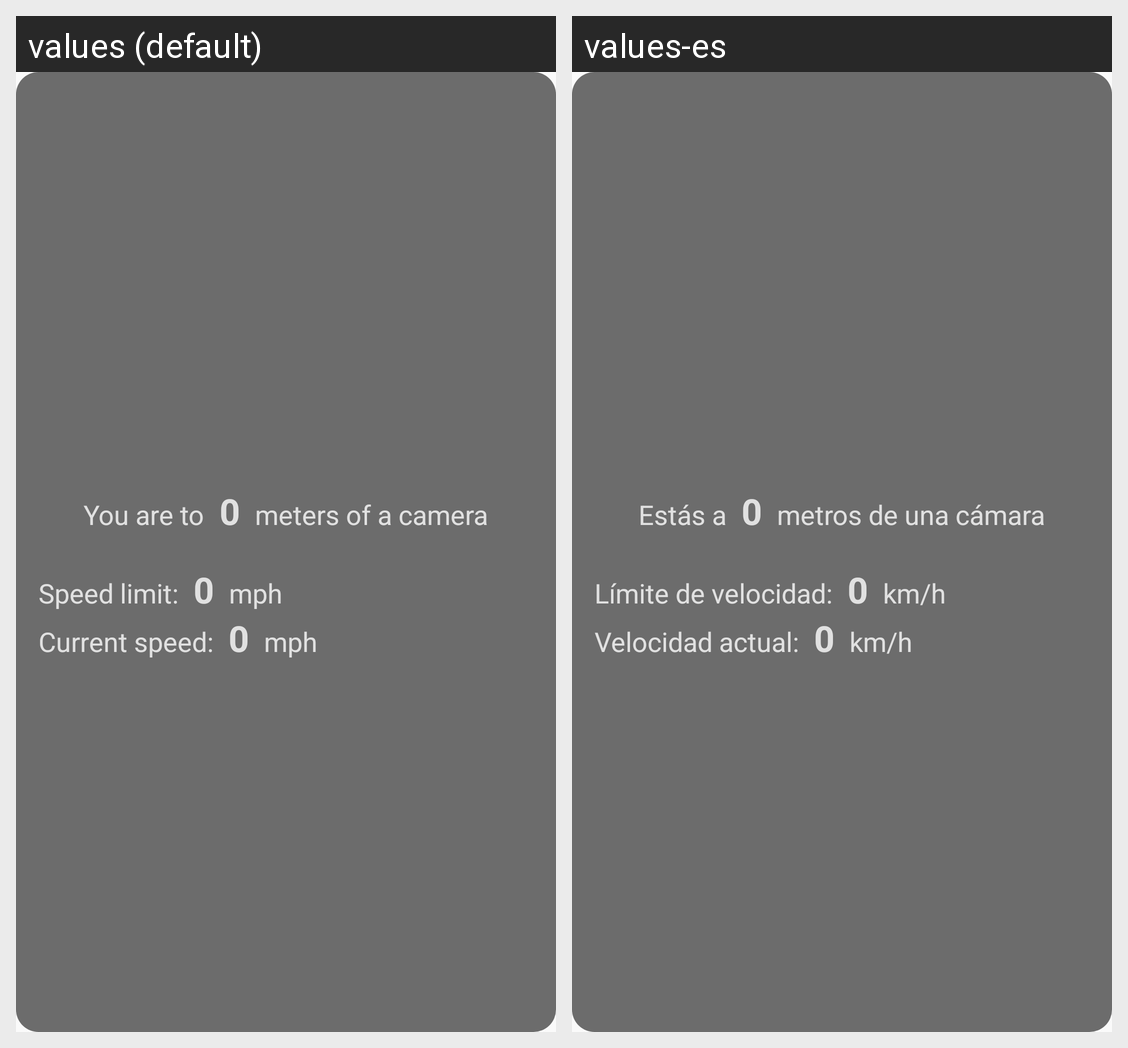

This grid shows one Android layout under two languages. Give, for every string resource on the screen, its name, the default text and each shown locale's text.
Android screen res/layout/speed_alert_info.xml rendered under 2 locales, left to right: values (default), values-es. Device: Nexus 5 (rendered at 1080×1920; each locale shown at half size, 540×960, under a caption strip naming it); theme AppTheme.
Strings drawn on this screen, with the default value and each locale's value (text and hints the layout hard-codes, and strings that could not be matched under every locale, appear in the picture but are not listed):

you_are_to
  values: You are to
  values-es: Estás a

meters_of_a_camera
  values: meters of a camera
  values-es: metros de una cámara

speed_limit
  values: Speed limit:
  values-es: Límite de velocidad:

mph
  values: mph
  values-es: km/h

current_speed
  values: Current speed:
  values-es: Velocidad actual:
